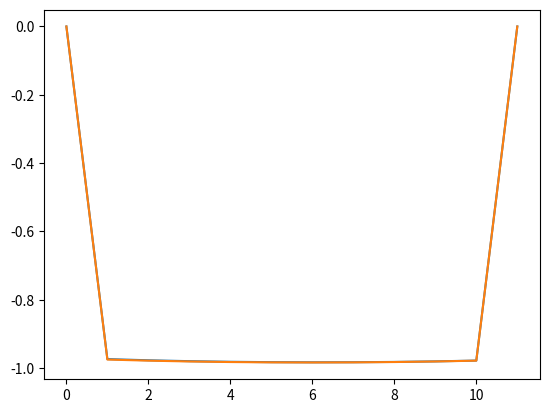

Source code (Python):
import warnings
import logging
from typing import Dict, Callable, List, Union
from inspect import getfullargspec
from functools import wraps
from copy import deepcopy

import numpy as np
from scipy import signal
import matplotlib.pyplot as plt


def init_recorder(func: Callable):
    """A decorator that can automatically records the parameters used for a pulse class
    initializaiton. For inheritance case, only the highest layer parameters will be recorded.

    :param func: __init__ function of a class.
    :example:

    >>> class MyPulse:
    ...     @init_recorder
    ...     def __init__(self, width, ssbFreq=0.1, name='pulse1'):
    ...         pass
    >>> p = MyPulse(100, 0.05)
    >>> p.init_args
    {'width': 100, 'ssbFreq': 0.05, 'name': 'pulse1'}
    """

    names, varargs, keywords, defaults = getfullargspec(func)[:4]

    @wraps(func)
    def wrapper(self, *args, **kargs):
        if not hasattr(self, "init_args"):
            setattr(self, "init_args", {})

            for name, arg in list(zip(names[1:], args)) + list(kargs.items()):
                getattr(self, "init_args")[name] = arg

            for name, default in zip(reversed(names), reversed(defaults)):
                if name not in getattr(self, "init_args"):
                    getattr(self, "init_args")[name] = default

        func(self, *args, **kargs)

    return wrapper


class SingleChannelPulse():
    def __init__(self, data: Union[List, np.ndarray], name: str = None,
                 channel: Dict[str, List] = None):
        """ Base class for pulses with only one channel.

        :param data:
        :param name: Name of the pulse.
        :param channel: Channel assigned for output. e.g. {"pulse": ["A1", 1]}
        """
        self.pulse_data = data,
        self.width = np.len(data)
        self.name = name
        self.channel = channel


class Marker(SingleChannelPulse):
    def __init__(self, width, risingWidth=10, fallingWidth=10, **kwargs):
        pulse_data = np.zeros(width) + 1.0
        pulse_data[:risingWidth] = np.linspace(0, 1, risingWidth)
        pulse_data[-fallingWidth:] = np.linspace(1, 0, fallingWidth)
        super(Marker, self).__init__(pulse_data, **kwargs)

class MarkerOff(SingleChannelPulse):
    def __init__(self, width, **kwargs):
        pulse_data = np.zeros(width) + 0.00001
        super(MarkerOff, self).__init__(pulse_data, **kwargs)


# -------------------------- pulses w/ I,Q and marker-----------------------------------------------
class Pulse():  # Pulse.data_list, Pulse.I_data, Pulse.Q_data, Pulse.mark_data
    def __init__(self, width: int, ssbFreq: float = 0, phase: float = 0, iqScale: float = 1,
                 skewPhase: float = 0, name: str = None, autoMarker=True,
                 channel: Dict[str, List] = None, **kwargs):
        """ Base class for pulses with I,Q and marker channel. The most commonly used case of Pulse.
        The pulse data can be accessed via Pulse.I_data, Pulse.Q_data and Pulse.mark_data.(unit ns)
        For AWGs with less than 1GSample/s, these data will be down sampled at uploading step.

        :param width: How long the pulse is going to be. Must be an integer number.
        :param ssbFreq: The side band frequency. Units: GHz.
        :param phase: Phase of the pulse for pulses with ssbFreq, in deg.
        :param iqScale: The voltage scale for different channels (i.e. the for I and Q signals).
        :param skewPhase: The phase_rad difference between I and Q channels. in deg.
        :param name: Name of the pulse.
        :param autoMarker: When True, the marker channel data will be automatically defined as a box
            pulse that is 20ns longer than the IQ data, with 10 ns rising and 10 ns falling.
        :param channel: channels assigned for the I,Q and marker output.
            e.g. {"I": ["A1", 1], "Q": ["A1", 2], "M": ["M1", 1]}
        """
        self.name = name
        self.width = int(width)
        self.ssbFreq = ssbFreq
        self.phase = phase
        self.iqScale = iqScale
        self.skewPhase = skewPhase
        self.phase_rad = phase / 180. * np.pi
        self.skewPhase_rad = skewPhase / 180. * np.pi
        if channel is None:
            self.channel: Dict[str, List] = {}
        else:
            self.channel = channel

        self.Q_data = None  # The I and Q data that will has the correction of IQ scale
        self.I_data = None  # and skewPhase. Both of them will be an array with floating number.
        self.mark_data = None

        if autoMarker:
            self.marker_generator(
                self.width)  # automatically generates a marker that is 20 ns longer than IQ data

    def plot(self, plotName=None):
        plt.figure(plotName)
        if plotName is None:
            plt.title(self.name)
        plt.plot(self.I_data, label="I")
        plt.plot(self.Q_data, label="Q")
        plt.plot(self.mark_data, label="Marker")
        plt.xlabel('point')
        plt.ylabel('Normalized amplitude (factor * V)')
        plt.legend()

    def plotIdata(self, plotName=None, label=None):
        plt.figure(plotName)
        if plotName is None:
            plt.title(self.name, fontsize=12)
        plt.plot(self.I_data, label=label)
        plt.xlabel('point', fontsize=12)
        plt.ylabel('Normalized amplitude (factor * V)', fontsize=12)
        plt.xticks(fontsize=12)
        plt.yticks(fontsize=12)
        plt.legend(fontsize=12)

    def fft(self, plotName=None, label=None, log=True):
        fftIdata = self.I_data
        fftQdata = self.Q_data
        y = fftIdata
        fourierTransform = np.fft.fftshift(np.abs(np.fft.fft(y))) / np.sqrt(len(y))
        freq = np.fft.fftshift(np.fft.fftfreq(fftIdata.shape[-1]))
        plt.figure(plotName)
        plt.title(self.name, fontsize=12)
        if log:
            plt.plot(freq, np.log10(np.abs(fourierTransform)), label=label)
        else:
            plt.plot(freq, np.abs(fourierTransform), label=label)
        plt.xlabel('Frequency', fontsize=12)
        plt.ylabel('Amplitude (dB)', fontsize=12)
        plt.xticks(fontsize=12)
        plt.yticks(fontsize=12)
        plt.legend(fontsize=12)


    def marker_generator(self, width: int = None):
        width = self.width if width is None else width
        xdataM = np.zeros(int(width + 20)) + 1.0
        xdataM[:10] = np.linspace(0, 1, 10)
        xdataM[-10:] = np.linspace(1, 0, 10)
        self.mark_data = xdataM
        return xdataM

    def IQ_generator(self, data, amp):
        # This method is taking "raw pulse data" and then adding the correction of IQ scale and skewPhase to it.
        # The input is an array of floating point number.
        # For example, if you are making a Gaussain pulse, this will be an array with number given by amp*exp(-((x-mu)/2*sigma)**2)
        # It generates self.Q_data and self.I_data which will be used to create waveform data in the .AWG file
        # For all the pulse that needs I and Q correction, the method needs to be called after doing in the data_generator after
        # you create the "raw pulse data"

        # Making I and Q correction
        tempx = np.arange(self.width)
        self.I_data = amp * data * np.cos(tempx * self.ssbFreq * 2. * np.pi + self.phase_rad)
        self.Q_data = amp * data * np.cos(
            tempx * self.ssbFreq * 2. * np.pi + self.phase_rad + self.skewPhase_rad) * self.iqScale

    def DRAG_generator(self, data, amp, factor):
        tempx = np.arange(self.width)

        InPhase_shape = data
        Quadrature_shape = -np.gradient(data) * factor
        self.I_data = InPhase_shape * np.cos(tempx * self.ssbFreq * 2. * np.pi + self.phase_rad) + \
                      Quadrature_shape * np.sin(
            tempx * self.ssbFreq * 2. * np.pi + self.phase_rad)  # noqa: E127
        self.Q_data = InPhase_shape * np.cos(
            tempx * self.ssbFreq * 2. * np.pi + self.phase_rad + self.skewPhase_rad) * self.iqScale + \
                      Quadrature_shape * np.sin(
            tempx * self.ssbFreq * 2. * np.pi + self.phase_rad + self.skewPhase_rad) * self.iqScale  # noqa: E127

        max_dac = np.max([np.max(np.abs(self.I_data)), np.max(np.abs(self.Q_data))])
        if max_dac * amp > 1:
            raise TypeError("awg DAC>1")

        self.I_data = amp * self.I_data
        self.Q_data = amp * self.Q_data

    def anyPulse_generator(self, InData, QuData):
        if self.ssbFreq == 0:
            self.skewPhase = 90
        self.width = len(InData)
        tempx = np.arange(len(InData))
        InPhase_shape = InData
        Quadrature_shape = QuData

        self.I_data = InPhase_shape * np.cos(tempx * self.ssbFreq * 2. * np.pi + self.phase_rad) + \
                      Quadrature_shape * np.sin(
            tempx * self.ssbFreq * 2. * np.pi + self.phase_rad)  # noqa: E127
        self.Q_data = InPhase_shape * np.cos(
            tempx * self.ssbFreq * 2. * np.pi + self.phase_rad + self.skewPhase_rad) * self.iqScale + \
                      Quadrature_shape * np.sin(
            tempx * self.ssbFreq * 2. * np.pi + self.phase_rad + self.skewPhase_rad) * self.iqScale  # noqa: E127

    def clone(self, OMIT_NON_EXIST_PARAM=False, **newParams):
        """Clone the current pulse with updated parameters.

        :param newParams: kwargs for updated parameters, must match the parameter names
            in self.__init__
        :return: a copy of the current pulse with updated parameters
        """
        try:
            param_dict = deepcopy(self.init_args)
        except AttributeError:
            raise AttributeError(f"'init_args' not found for current pulse {self.__class__}. "
                                 f"To enable pulse cloning, the __init__ function must be decorated"
                                 f" by init_recoder. See built-in pulses for example")
        newParams_ = {}
        for param, val in newParams.items():
            if (param not in param_dict):
                if not OMIT_NON_EXIST_PARAM:
                    raise AttributeError(f"'{param}' not in initial parameters of {self.__class__}, "
                                         f"available params are {list(param_dict.keys())}")
            else:
                newParams_[param] = val

        param_dict.update(newParams_)
        pulse_ = self.__class__(**param_dict)
        return pulse_


class Zeros(Pulse):
    @init_recorder
    def __init__(self, width: int, name: str = None, markerWidth=None):
        super(Zeros, self).__init__(width, name=name)
        self.Q_data = np.zeros(int(self.width))
        self.I_data = np.zeros(int(self.width))
        if markerWidth is not None:
            self.marker_generator(markerWidth)

class BoxOnOff(Pulse):
    @init_recorder
    def __init__(self, amp: float, width: int, ssbFreq: float = 0, phase: float = 0, iqScale: float = 1, skewPhase: float = 0,
                 dragFactor: float = 0, markerWidth=None, name: str = None, **kwargs):
        super(BoxOnOff, self).__init__(width, ssbFreq, phase, iqScale, skewPhase, **kwargs)
        x = np.arange(width)
        self.data_list = amp * (np.ones(len(x)))
        self.data_list[0] = 0
        self.data_list[-1] = 0
        self.DRAG_generator(self.data_list, amp, dragFactor)
        if markerWidth is not None:
            self.marker_generator(markerWidth)


class SmoothBox(Pulse):
    @init_recorder
    def __init__(self, amp: float, width: int, rampSlope: float = 0.1, cutFactor: float = 3,
                 ssbFreq: float = 0, phase: float = 0, iqScale: float = 1, skewPhase: float = 0,
                 dragFactor: float = 0, markerWidth=None, name: str = None, **kwargs):
        super(SmoothBox, self).__init__(width, ssbFreq, phase, iqScale, skewPhase, **kwargs)
        x = np.arange(int(width))
        self.data_list = 0.5 * (np.tanh(rampSlope * x - cutFactor) -
                                np.tanh(rampSlope * (x - width) + cutFactor))
        self.data_list[0] = 0
        self.data_list[-1] = 0
        if self.data_list[len(self.data_list) // 2] < 0.9 * amp:
            warnings.warn('wave peak is much shorter than desired amplitude')
        self.DRAG_generator(self.data_list, amp, dragFactor)
        if markerWidth is not None:
            self.marker_generator(markerWidth)


class Hanning(Pulse):
    @init_recorder
    def __init__(self, amp: float, width: int, ssbFreq: float = 0, phase: float = 0, iqScale: float = 1,
                 skewPhase: float = 0, drag=0, markerWidth=None, name: str = None, **kwargs):
        super(Hanning, self).__init__(width, ssbFreq, phase, iqScale, skewPhase, **kwargs)
        x = np.arange(int(width))
        self.data_list = 1 / 2 * (1 - np.cos(np.pi / (width // 2) * x))
        self.data_list[0] = 0
        self.data_list[-1] = 0
        if self.data_list[len(self.data_list) // 2] < 0.9 * amp:
            warnings.warn('wave peak is much shorter than desired amplitude')
        self.DRAG_generator(self.data_list, amp, drag)
        if markerWidth is not None:
            self.marker_generator(markerWidth)

class Gaussian(Pulse):
    @init_recorder
    def __init__(self, amp: float, sigma: int = 10, sigmaMulti: int = 6, ssbFreq: float = 0,
                 phase: float = 0, iqScale: float = 1, skewPhase: float = 0,
                 dragFactor: float = 0, markerWidth=None, name: str = None, **kwargs):
        """ Gaussian Pulse
        """
        width = int(sigma * sigmaMulti)
        super(Gaussian, self).__init__(width, ssbFreq, phase, iqScale, skewPhase, **kwargs)
        self.data_list = signal.gaussian(width, sigma)
        self.DRAG_generator(self.data_list, amp, dragFactor)
        if markerWidth is not None:
            self.marker_generator(markerWidth)

class AWG(Pulse):
    def __init__(self, I_data: Union[List, np.ndarray], Q_data: Union[List, np.ndarray],
                 mark_data: Union[List, np.ndarray] = None, ssbFreq: float = 0, phase: float = 0,
                 iqScale: float = 1, skewPhase: float = 0, name: str = None,
                 channel: Dict[str, List] = None):
        self.width = np.max(len(I_data), len(Q_data))
        if mark_data is None:
            autoMarker = True
        else:
            autoMarker = False
        super(AWG, self).__init__(self.width, ssbFreq, phase, iqScale, skewPhase, name, autoMarker,
                                  channel)
        if autoMarker is False:
            self.mark_data = mark_data

        self.anyPulse_generator(I_data, Q_data)


def combinePulse(pulseList: List[Pulse], pulseTimeList, name: str = None, markerWidth=None) -> Pulse:
    """ A handy function that can combine multiple pulses to a single pulse.
    The pulse start point is always defined as the start of the first pulse in the list, all the
    time in the timelist should be defined relative to that time. Pulses happened at the samtime
    will be added on top of each other.
    """
    if len(pulseTimeList) != len(pulseList) - 1:
        raise TypeError("in valid time list definition, see class description")
    pulseTimeList = np.array(pulseTimeList, dtype=int)
    pulse_num = len(pulseList)
    pulseStartTimeList = np.append([0], pulseTimeList)
    pulseEndTimeList = [pulseStartTimeList[i] + pulseList[i].width - 1 for i in range(pulse_num)]

    width = np.max(pulseEndTimeList) + 1
    pulse_ = Pulse(width)
    pulse_.I_data = np.zeros(pulse_.width)
    pulse_.Q_data = np.zeros(pulse_.width)
    pulse_.name = name

    for i in range(pulse_num):
        p_ = pulseList[i]
        pad_front = pulseStartTimeList[i]
        pad_rear = pulse_.width - pulseEndTimeList[i] - 1
        padded_pulse_I = np.pad(p_.I_data, (pad_front, pad_rear), 'constant',
                                constant_values=(0, 0))
        padded_pulse_Q = np.pad(p_.Q_data, (pad_front, pad_rear), 'constant',
                                constant_values=(0, 0))
        pulse_.I_data += padded_pulse_I
        pulse_.Q_data += padded_pulse_Q

    max_dac = np.max([np.max(np.abs(pulse_.I_data)), np.max(np.abs(pulse_.Q_data))])
    if max_dac > 1:
        raise TypeError("awg DAC>1")

    xdataM = np.zeros(pulse_.width + 20) + 1.0
    xdataM[:10] = np.linspace(0, 1, 10)
    xdataM[-10:] = np.linspace(1, 0, 10)
    pulse_.mark_data = xdataM

    if markerWidth is not None:
        pulse_.marker_generator(markerWidth)

    return pulse_


# -------------------------- group pulses ----------------------------------------------------
class GroupPulse():
    def __init__(self, pulseClass: type(Pulse), width: int, ssbFreq: float = 0, iqScale: float = 1,
                 phase: float = 0, skewPhase: float = 0, name: str = None, markerWidth=None):
        """ Base group pulse class. Pulses in this group should be added using the add_pulse method

        :param pulseClass: class of the pulses in this pulse group.
        :param width: How long the pulse is going to be. Must be an integer number.
        :param ssbFreq: The side band frequency. Units: GHz.
        :param iqScale: The voltage scale for different channels (i.e. the for I and Q signals).
        :param phase: Phase of the pulse for pulses with ssbFreq, in deg
        :param skewPhase: The phase difference between I and Q channels. in deg
        :param name: Name of the pulse
        """
        self.pulseClass = pulseClass
        self.name = name
        self.width = int(width)
        self.ssbFreq = ssbFreq
        self.iqScale = iqScale
        self.phase = phase
        self.skewPhase = skewPhase


        self.channel: Dict[str, Dict[str, int]] = {}

        self.pulse_dict = {}

    def newPulse(self, **newParams):
        new_params = deepcopy(self.init_args)
        new_params.update(newParams)
        new_pulse = self.pulseClass(**new_params)
        return new_pulse

    def clone(self, OMIT_NON_EXIST_PARAM=False, **newParams):
        """Clone the current pulse group with updated parameters.

        :param newParams: kwargs for updated parameters, must match the parameter names
            in self.__init__
        :return: a copy of the current pulse with updated parameters
        """
        try:
            param_dict = deepcopy(self.init_args)
        except AttributeError:
            raise AttributeError(f"'init_args' not found for current pulse {self.__class__}. "
                                 f"To enable pulse cloning, the __init__ function must be decorated"
                                 f" by init_recoder. See built-in pulses for example")

        newParams_ = {}
        for param, val in newParams.items():
            if (param not in param_dict):
                if not OMIT_NON_EXIST_PARAM:
                    raise AttributeError(f"'{param}' not in initial parameters of {self.__class__}, "
                                         f"available params are {list(param_dict.keys())}")
            else:
                newParams_[param] = val

        param_dict.update(newParams_)
        pulse_ = self.__class__(**param_dict)

        return pulse_

    def add_pulse(self, name, pulse):
        if hasattr(self, name):
            raise AttributeError(f"{self.__class__} already has attribute {name}. rename the pulse")
        setattr(self, name, pulse)
        self.pulse_dict[name] = pulse


class GaussianGroup(GroupPulse):
    @init_recorder
    def __init__(self, amp: float, sigma: int = 10, sigmaMulti: int = 6, ssbFreq: float = 0,
                 iqScale: float = 1, phase: float = 0, skewPhase: float = 0,
                 dragFactor: float = 0, name: str = None, markerWidth=None):
        self.amp = amp
        self.ssbFreq = ssbFreq
        self.iqScale = iqScale
        self.phase = phase
        self.skewPhase = skewPhase
        self.sigma = sigma
        self.sigmaMulti = sigmaMulti
        self.dragFactor = dragFactor
        self.width = int(self.sigma * self.sigmaMulti)
        self.name = name
        super().__init__(Gaussian, self.width, ssbFreq, iqScale, phase, skewPhase, name, markerWidth=markerWidth)

        self.add_pulse("x", self.newPulse())
        self.add_pulse("x2", self.newPulse(amp=self.amp / 2))
        self.add_pulse("x3", self.newPulse(amp=self.amp / 3))
        self.add_pulse("x2N", self.newPulse(amp=self.amp / 2, phase=self.phase + 180))
        self.add_pulse("x3N", self.newPulse(amp=self.amp / 3, phase=self.phase + 180))
        self.add_pulse("y", self.newPulse(amp=self.amp, phase=self.phase + 90))
        self.add_pulse("y2", self.newPulse(amp=self.amp / 2, phase=self.phase + 90))
        self.add_pulse("y2N", self.newPulse(amp=self.amp / 2, phase=self.phase - 90))
        self.add_pulse("off", self.newPulse(amp=self.amp * 0.000001))


class BoxGroup(GroupPulse):
    @init_recorder
    def __init__(self, amp: float, width: int, rampSlope: float = 0.1, cutFactor: float = 3,
                 ssbFreq: float = 0, iqScale: float = 1, phase: float = 0, skewPhase: float = 0,
                 dragFactor: float = 0, name: str = None, **kwargs):
        self.amp = amp
        self.width = int(width)
        self.ssbFreq = ssbFreq
        self.iqScale = iqScale
        self.phase = phase
        self.skewPhase = skewPhase
        self.rampSlope = rampSlope
        self.cutFactor = cutFactor
        self.dragFactor = dragFactor
        self.name = name
        self.kwargs = dict(kwargs)
        super().__init__(SmoothBox, width, ssbFreq, iqScale, phase, skewPhase, name)

        self.add_pulse("smooth", self.newPulse())
        self.add_pulse("smoothX", self.newPulse())
        self.add_pulse("smoothY", self.newPulse(amp=self.amp, phase=self.phase + 90))
        self.add_pulse("smoothXN", self.newPulse(amp=self.amp, phase=self.phase + 180))
        self.add_pulse("smoothYN", self.newPulse(amp=self.amp, phase=self.phase - 90))
        self.add_pulse("off", self.newPulse(amp=self.amp * 0.000001))


if __name__ == '__main__':
    box_group = BoxGroup(1, 12.3)
    # gau_group.x.fft("test")
    # gau_group2 = gau_group.clone(amp=0.5, sigma=100)
    # gau_group2.x.fft("test")


    plt.figure()
    plt.plot(box_group.smoothX.I_data)
    box_group = BoxGroup(1, 12)
    plt.plot(box_group.smoothX.I_data)
    # plt.plot(gau_group2.x.I_data)
